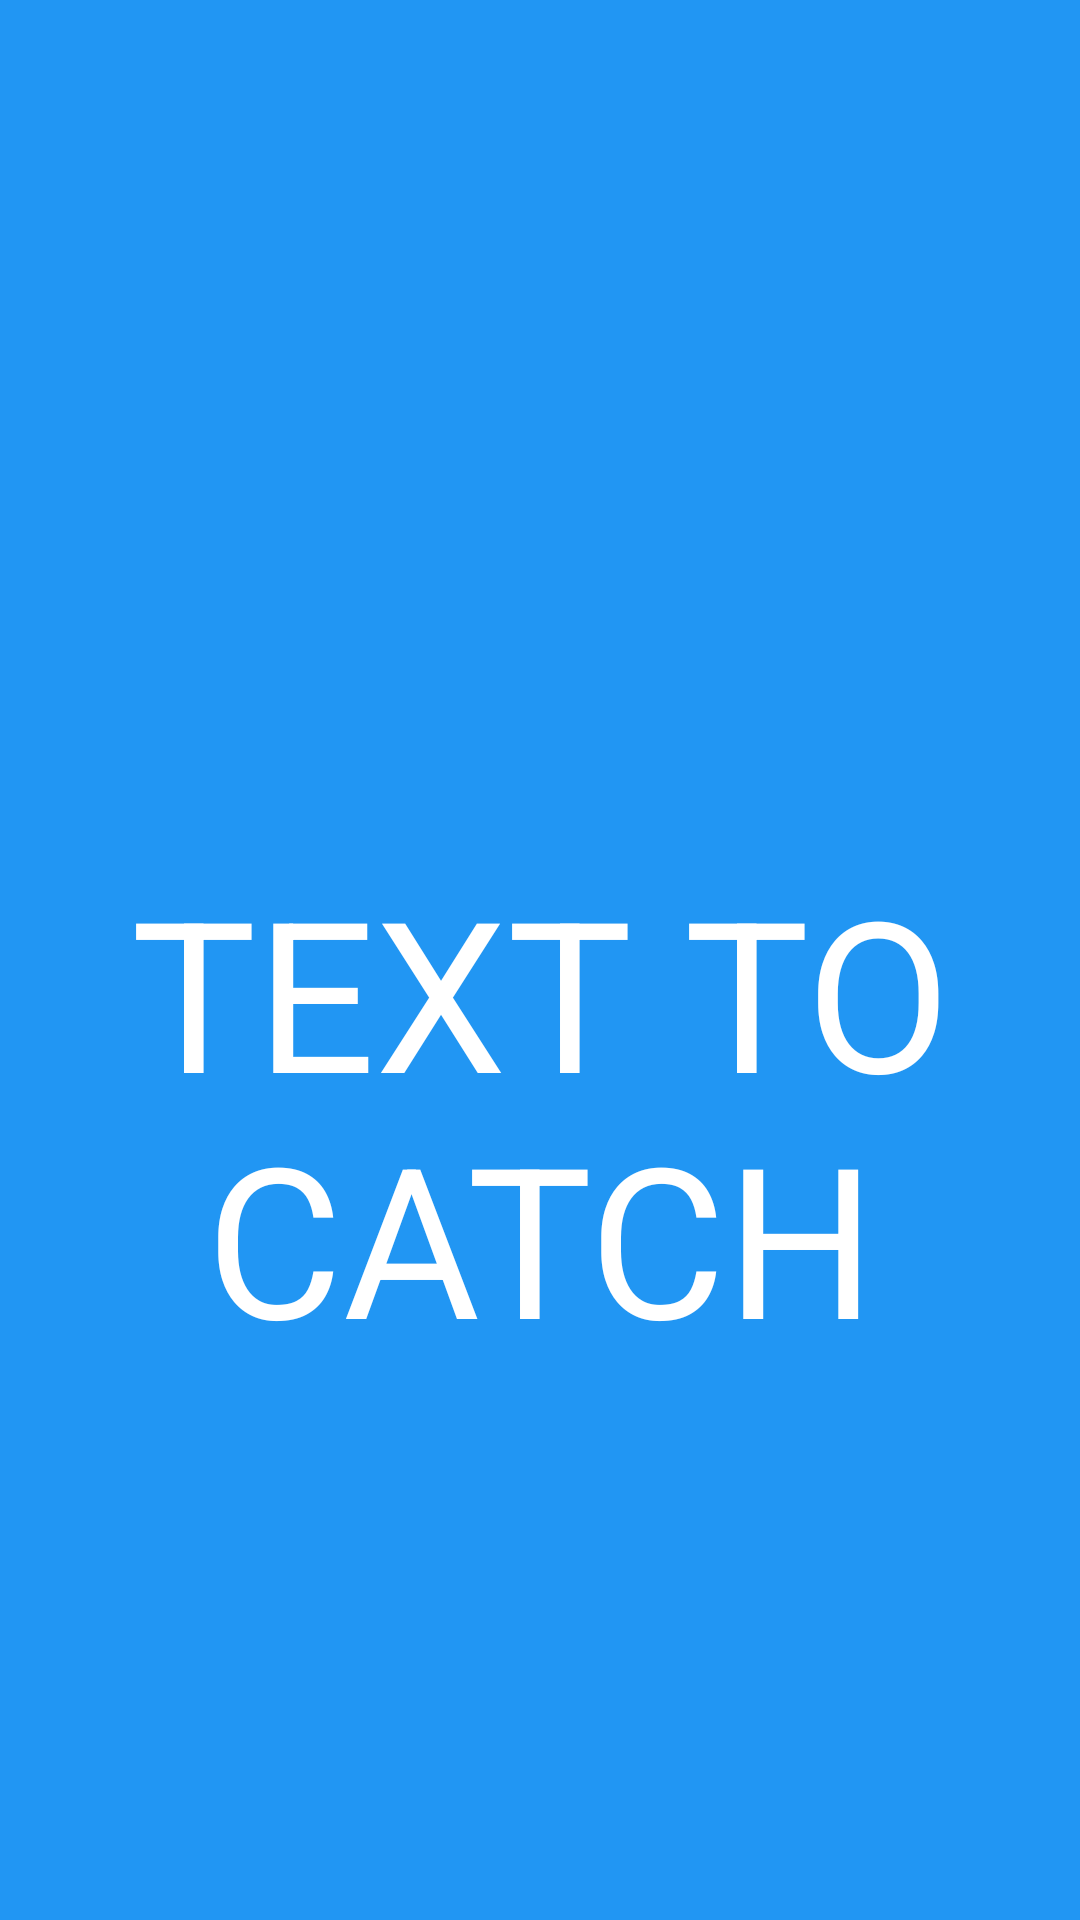

Here is an Android app screen rendered from its layout file. Give the layout XML and the strings, colors and styles it references.
<!-- AndroidManifest.xml: application theme Theme.TexToCatch -->
<!-- res/layout/activity_main.xml -->
<?xml version="1.0" encoding="utf-8"?>
<androidx.constraintlayout.widget.ConstraintLayout xmlns:android="http://schemas.android.com/apk/res/android"
    xmlns:app="http://schemas.android.com/apk/res-auto"
    xmlns:tools="http://schemas.android.com/tools"
    android:layout_width="match_parent"
    android:layout_height="match_parent"
    android:background="#2196F3"
    tools:context=".MainActivity">

    <TextView
        android:id="@+id/textView2"
        android:layout_width="wrap_content"
        android:layout_height="wrap_content"
        android:text="TEXT TO CATCH"
        android:textAlignment="center"
        android:textColor="@color/white"
        android:textSize="70sp"
        app:layout_constraintBottom_toBottomOf="parent"
        app:layout_constraintHorizontal_bias="1.0"
        app:layout_constraintLeft_toLeftOf="parent"
        app:layout_constraintRight_toRightOf="parent"
        app:layout_constraintTop_toTopOf="parent"
        app:layout_constraintVertical_bias="0.61" />

</androidx.constraintlayout.widget.ConstraintLayout>
<!-- resources referenced by this layout -->
<resources>
  <color name="white">#FFFFFFFF</color>
  <style name="Theme.TexToCatch" parent="Theme.MaterialComponents.DayNight.DarkActionBar">
          
          <item name="colorPrimary">@color/purple_500</item>
          <item name="colorPrimaryVariant">@color/purple_700</item>
          <item name="colorOnPrimary">@color/white</item>
          
          <item name="colorSecondary">@color/teal_200</item>
          <item name="colorSecondaryVariant">@color/teal_700</item>
          <item name="colorOnSecondary">@color/black</item>
          
          <item name="android:statusBarColor" tools:targetApi="l">?attr/colorPrimaryVariant</item>
          
      </style>
  <color name="purple_500">#FF6200EE</color>
  <color name="purple_700">#FF3700B3</color>
  <color name="teal_200">#FF03DAC5</color>
  <color name="teal_700">#FF018786</color>
  <color name="black">#FF000000</color>
</resources>
